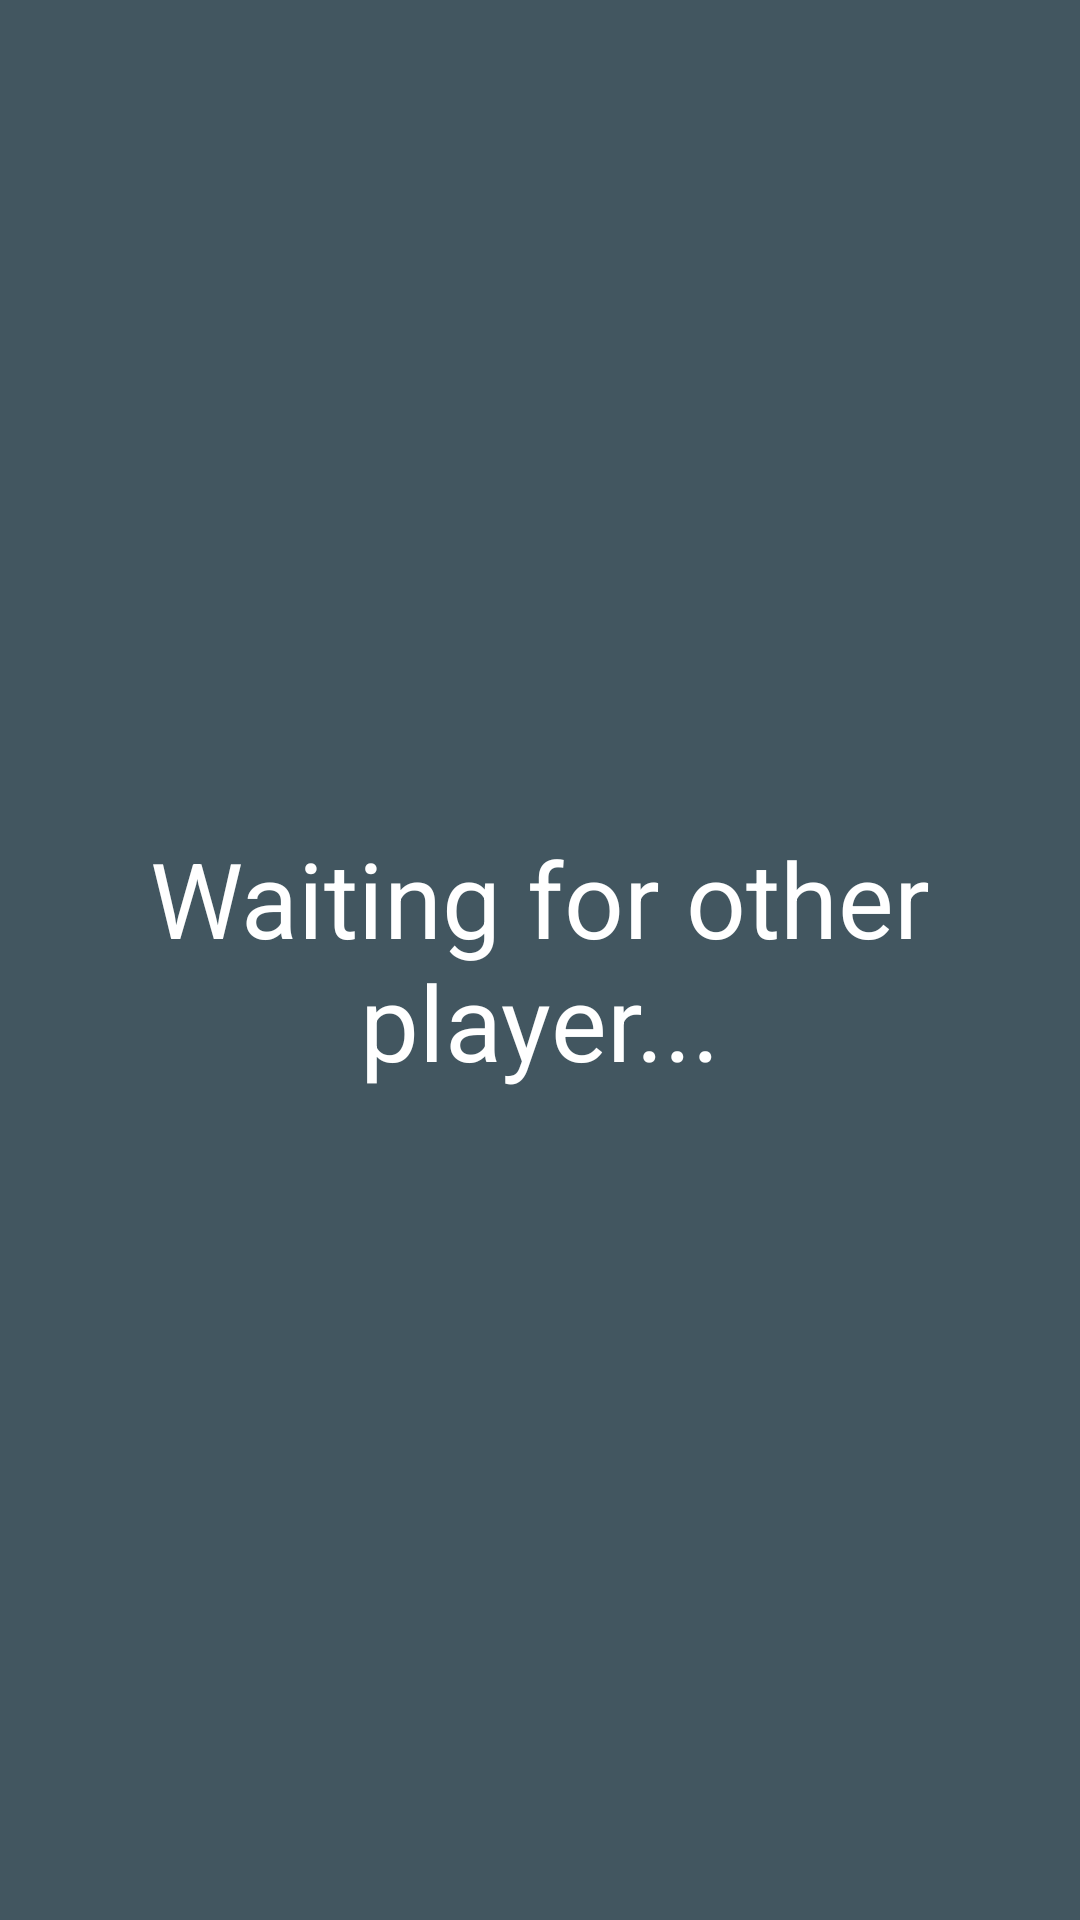

This screen was rendered from an Android layout file. Write that file and the resources it references.
<!-- AndroidManifest.xml: application theme AppTheme -->
<!-- res/layout/activity_waiting_room.xml -->
<RelativeLayout xmlns:android="http://schemas.android.com/apk/res/android"
    xmlns:tools="http://schemas.android.com/tools" android:layout_width="match_parent"
    android:layout_height="match_parent" android:paddingLeft="@dimen/activity_horizontal_margin"
    android:paddingRight="@dimen/activity_horizontal_margin"
    android:paddingTop="@dimen/activity_vertical_margin"
    android:paddingBottom="@dimen/activity_vertical_margin"
    tools:context="edu.msu.kinggra1.teamswift_project2.WaitingRoomActivity">

    <TextView android:text="@string/waiting_for_player" android:layout_width="wrap_content"
        android:layout_height="wrap_content"
        android:id="@+id/waitingRoomText"
        android:layout_centerInParent="true"
        android:textColor="#ffffff"
        android:textSize="35sp"
        android:gravity="center_horizontal" />

</RelativeLayout>
<!-- resources referenced by this layout -->
<resources>
  <string name="waiting_for_player">Waiting for other player...</string>
  <style name="AppTheme" parent="Theme.AppCompat.Light.DarkActionBar">
          
          <item name="android:background">#425660</item>
  
      </style>
</resources>
